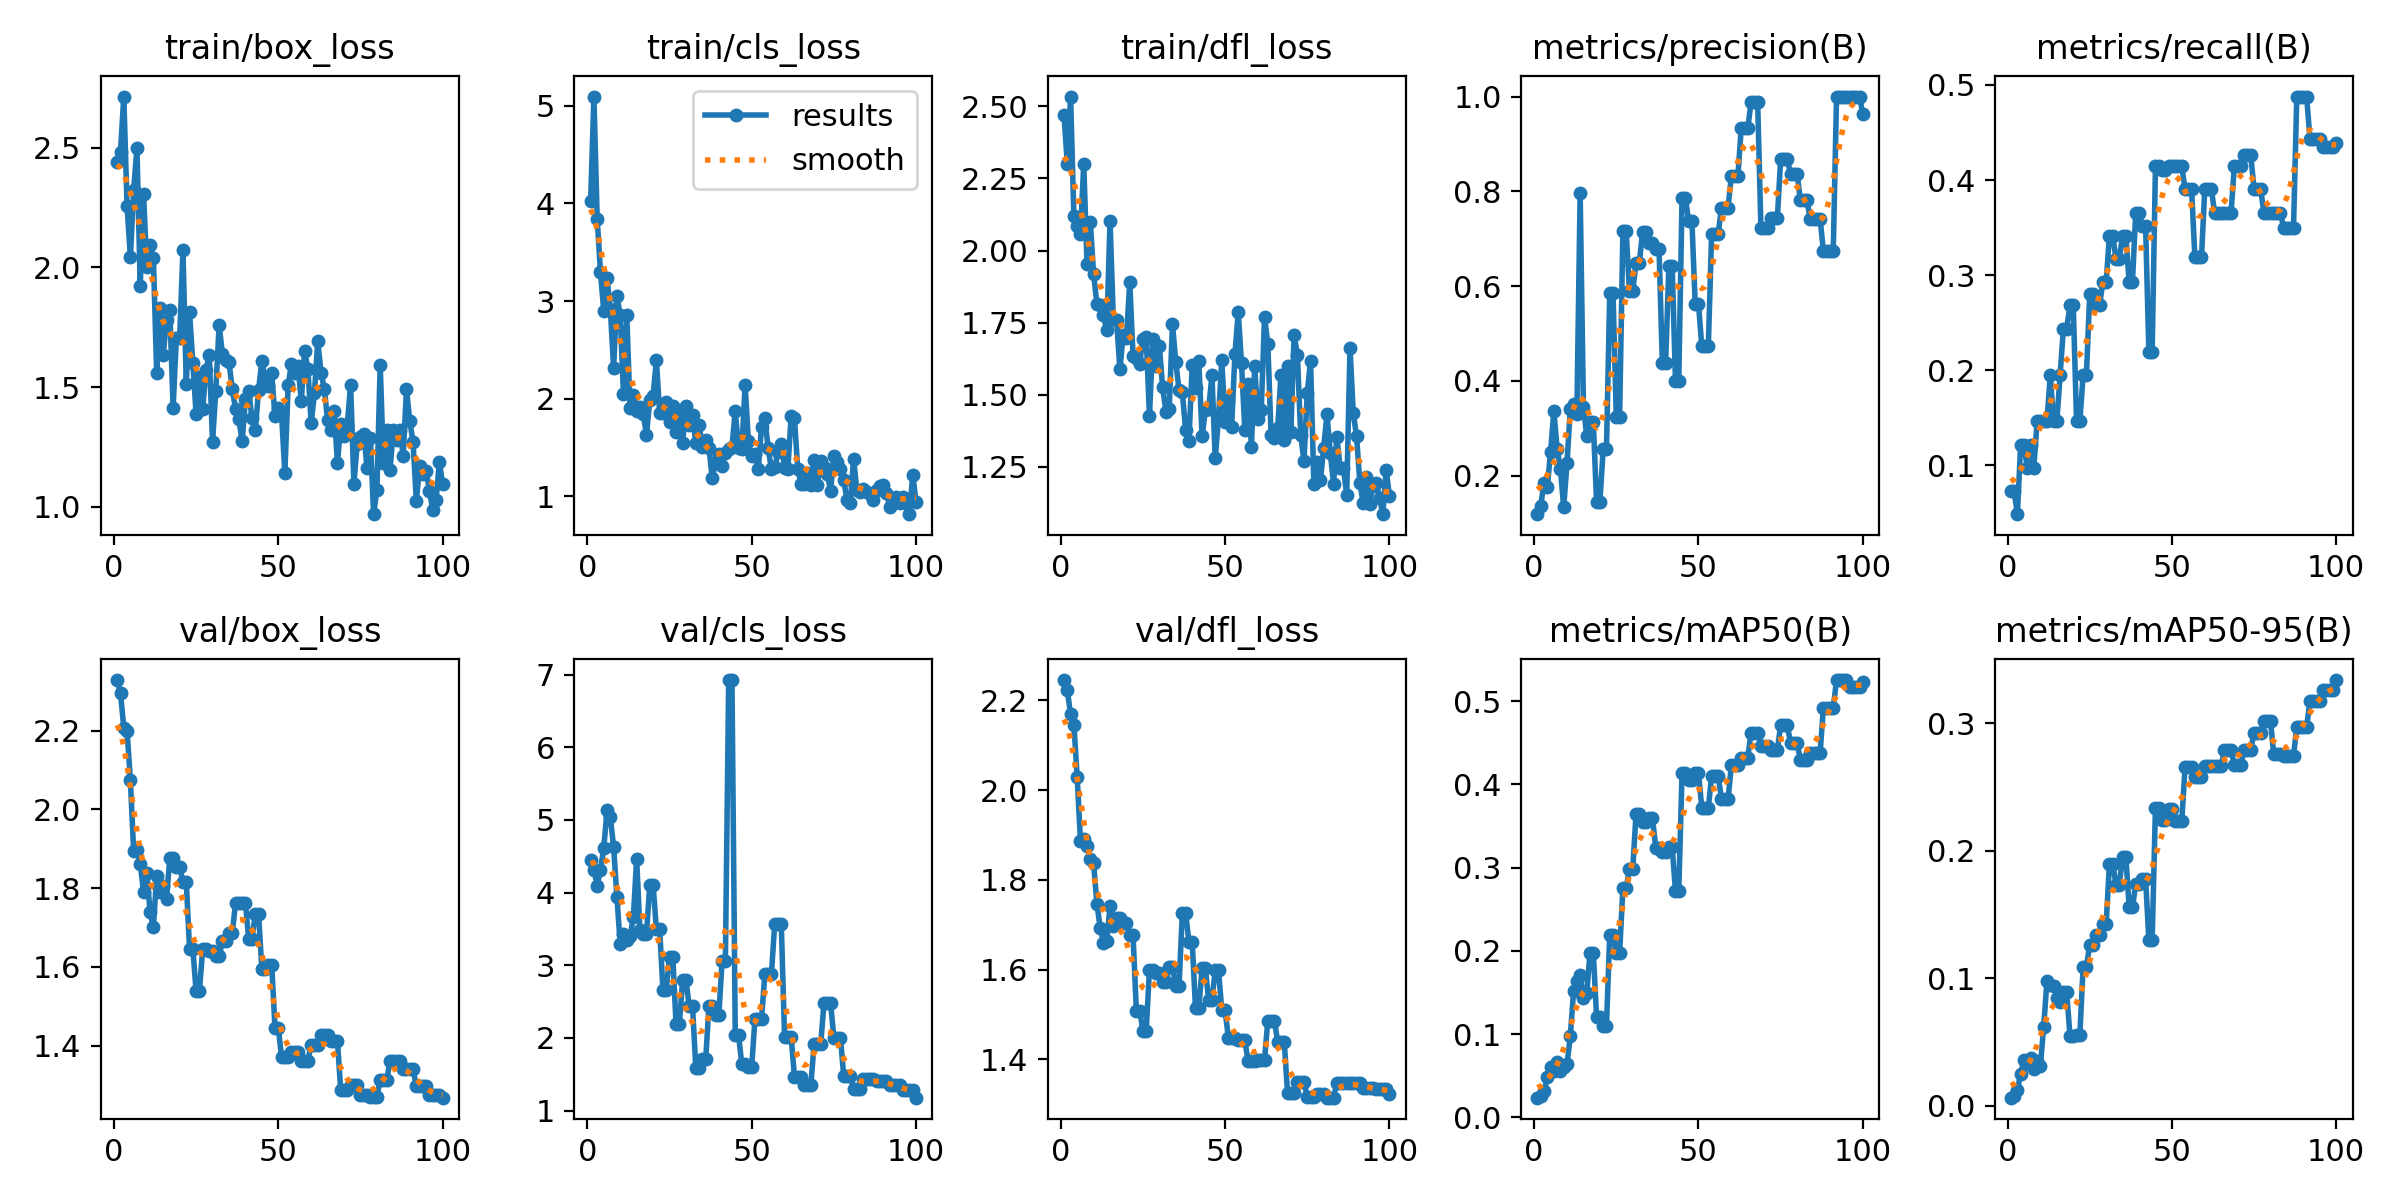

The data file committed next to this chart (first rows):
epoch, time, train/box_loss, train/cls_loss, train/dfl_loss, metrics/precision(B), metrics/recall(B), metrics/mAP50(B), metrics/mAP50-95(B), val/box_loss, val/cls_loss, val/dfl_loss, lr/pg0, lr/pg1, lr/pg2
1, 3.986, 2.443, 4.021, 2.469, 0.1191, 0.07317, 0.02345, 0.00629, 2.328, 4.448, 2.245, 0, 0, 0
2, 9.591, 2.484, 5.095, 2.301, 0.1369, 0.07317, 0.02555, 0.0078, 2.294, 4.315, 2.223, 1.9802e-05, 1.9802e-05, 1.9802e-05
3, 13.29, 2.715, 3.844, 2.534, 0.1848, 0.04878, 0.03088, 0.01224, 2.207, 4.096, 2.168, 3.9208e-05, 3.9208e-05, 3.9208e-05
4, 17.02, 2.257, 3.296, 2.118, 0.1754, 0.122, 0.04773, 0.02515, 2.199, 4.313, 2.146, 5.8218e-05, 5.8218e-05, 5.8218e-05
5, 21.7, 2.045, 2.898, 2.084, 0.2506, 0.122, 0.06085, 0.03602, 2.075, 4.615, 2.03, 7.6832e-05, 7.6832e-05, 7.6832e-05
6, 26.75, 2.322, 3.234, 2.058, 0.3359, 0.09756, 0.05509, 0.03372, 1.894, 5.133, 1.887, 9.505e-05, 9.505e-05, 9.505e-05
7, 34.37, 2.5, 2.919, 2.299, 0.2571, 0.122, 0.06576, 0.03732, 1.897, 5.035, 1.89, 0.0001129, 0.0001129, 0.0001129
8, 38.82, 1.922, 2.316, 1.953, 0.2133, 0.09756, 0.05581, 0.02857, 1.862, 4.626, 1.875, 0.0001303, 0.0001303, 0.0001303
9, 43.41, 2.309, 3.051, 2.098, 0.1338, 0.1463, 0.06033, 0.03514, 1.79, 3.943, 1.846, 0.0001473, 0.0001473, 0.0001473
10, 47.25, 2.003, 2.861, 1.919, 0.2271, 0.1463, 0.0634, 0.03144, 1.84, 3.291, 1.837, 0.000164, 0.000164, 0.000164
11, 51.46, 2.094, 2.045, 1.814, 0.3401, 0.1463, 0.09717, 0.06188, 1.739, 3.427, 1.747, 0.0001802, 0.0001802, 0.0001802
12, 55.42, 2.041, 2.856, 1.81, 0.3524, 0.1463, 0.1515, 0.09792, 1.701, 3.346, 1.693, 0.000196, 0.000196, 0.000196
13, 60.2, 1.561, 1.904, 1.775, 0.3303, 0.1951, 0.1638, 0.09489, 1.831, 3.399, 1.66, 0.0002115, 0.0002115, 0.0002115
14, 65.63, 1.831, 2.038, 1.724, 0.7965, 0.1463, 0.1711, 0.09427, 1.791, 3.659, 1.664, 0.0002265, 0.0002265, 0.0002265
15, 70.48, 1.634, 1.878, 2.103, 0.3459, 0.1463, 0.1427, 0.08466, 1.806, 4.464, 1.742, 0.0002412, 0.0002412, 0.0002412
16, 74.07, 1.78, 1.913, 1.764, 0.2844, 0.1951, 0.1487, 0.08112, 1.773, 3.49, 1.696, 0.0002555, 0.0002555, 0.0002555
17, 78.14, 1.821, 1.845, 1.758, 0.314, 0.2439, 0.1979, 0.0889, 1.876, 3.437, 1.714, 0.0002693, 0.0002693, 0.0002693
18, 81.8, 1.414, 1.633, 1.588, 0.314, 0.2439, 0.1979, 0.0889, 1.876, 3.437, 1.714, 0.0002828, 0.0002828, 0.0002828
19, 86.32, 1.705, 1.988, 1.708, 0.1439, 0.2683, 0.1202, 0.0549, 1.852, 4.11, 1.705, 0.0002958, 0.0002958, 0.0002958
20, 90.44, 1.706, 2.027, 1.698, 0.1439, 0.2683, 0.1202, 0.0549, 1.852, 4.11, 1.705, 0.0003085, 0.0003085, 0.0003085
21, 97.81, 2.072, 2.397, 1.891, 0.2558, 0.1463, 0.1092, 0.05579, 1.817, 3.503, 1.677, 0.0003208, 0.0003208, 0.0003208
22, 107.5, 1.514, 1.853, 1.634, 0.2558, 0.1463, 0.1092, 0.05579, 1.817, 3.503, 1.677, 0.0003327, 0.0003327, 0.0003327
23, 112.8, 1.814, 1.857, 1.628, 0.5851, 0.1951, 0.2195, 0.1089, 1.647, 2.663, 1.509, 0.0003442, 0.0003442, 0.0003442
24, 117, 1.602, 1.963, 1.607, 0.5851, 0.1951, 0.2195, 0.1089, 1.647, 2.663, 1.509, 0.0003553, 0.0003553, 0.0003553
25, 121.1, 1.387, 1.761, 1.694, 0.3232, 0.2797, 0.1973, 0.1263, 1.539, 3.117, 1.464, 0.000366, 0.000366, 0.000366
26, 125, 1.543, 1.927, 1.699, 0.3232, 0.2797, 0.1973, 0.1263, 1.539, 3.117, 1.464, 0.0003763, 0.0003763, 0.0003763
27, 129.7, 1.407, 1.663, 1.426, 0.7164, 0.2683, 0.2752, 0.134, 1.645, 2.187, 1.6, 0.0003862, 0.0003862, 0.0003862
28, 133.9, 1.571, 1.858, 1.693, 0.7164, 0.2683, 0.2752, 0.134, 1.645, 2.187, 1.6, 0.0003957, 0.0003957, 0.0003957
29, 138.3, 1.635, 1.549, 1.6, 0.5892, 0.2927, 0.2983, 0.1423, 1.641, 2.803, 1.592, 0.0004048, 0.0004048, 0.0004048
30, 141.7, 1.271, 1.923, 1.667, 0.5892, 0.2927, 0.2983, 0.1423, 1.641, 2.803, 1.592, 0.0004135, 0.0004135, 0.0004135
31, 145.8, 1.486, 1.736, 1.527, 0.6494, 0.3415, 0.3644, 0.1896, 1.628, 2.437, 1.572, 0.0004218, 0.0004218, 0.0004218
32, 149, 1.76, 1.833, 1.442, 0.6494, 0.3415, 0.3644, 0.1896, 1.628, 2.437, 1.572, 0.0004297, 0.0004297, 0.0004297
33, 151.9, 1.639, 1.547, 1.45, 0.7149, 0.3171, 0.355, 0.1733, 1.665, 1.594, 1.605, 0.0004372, 0.0004372, 0.0004372
34, 155.4, 1.612, 1.735, 1.745, 0.7149, 0.3171, 0.355, 0.1733, 1.665, 1.594, 1.605, 0.0004444, 0.0004444, 0.0004444
35, 160, 1.605, 1.502, 1.613, 0.6902, 0.3415, 0.3596, 0.1953, 1.687, 1.704, 1.564, 0.0004511, 0.0004511, 0.0004511
36, 163.5, 1.491, 1.576, 1.516, 0.6902, 0.3415, 0.3596, 0.1953, 1.687, 1.704, 1.564, 0.0004574, 0.0004574, 0.0004574
37, 167.1, 1.409, 1.5, 1.508, 0.6789, 0.2927, 0.3241, 0.1557, 1.762, 2.44, 1.727, 0.0004634, 0.0004634, 0.0004634
38, 170.5, 1.366, 1.186, 1.377, 0.6789, 0.2927, 0.3241, 0.1557, 1.762, 2.44, 1.727, 0.0004689, 0.0004689, 0.0004689
39, 173.7, 1.274, 1.348, 1.341, 0.4377, 0.3659, 0.3189, 0.1739, 1.763, 2.317, 1.661, 0.0004741, 0.0004741, 0.0004741
40, 176.3, 1.449, 1.437, 1.602, 0.4377, 0.3659, 0.3189, 0.1739, 1.763, 2.317, 1.661, 0.0004788, 0.0004788, 0.0004788
41, 179.1, 1.482, 1.315, 1.525, 0.6429, 0.3516, 0.3249, 0.1779, 1.671, 3.06, 1.514, 0.0004832, 0.0004832, 0.0004832
42, 181.6, 1.369, 1.45, 1.615, 0.6429, 0.3516, 0.3249, 0.1779, 1.671, 3.06, 1.514, 0.0004872, 0.0004872, 0.0004872
43, 184.9, 1.319, 1.489, 1.356, 0.4004, 0.2195, 0.2714, 0.13, 1.734, 6.925, 1.603, 0.0004907, 0.0004907, 0.0004907
44, 188, 1.487, 1.509, 1.445, 0.4004, 0.2195, 0.2714, 0.13, 1.734, 6.925, 1.603, 0.0004939, 0.0004939, 0.0004939
45, 192, 1.61, 1.873, 1.451, 0.7867, 0.4146, 0.4143, 0.2339, 1.596, 2.041, 1.531, 0.0004967, 0.0004967, 0.0004967
46, 195.4, 1.533, 1.493, 1.567, 0.7867, 0.4146, 0.4143, 0.2339, 1.596, 2.041, 1.531, 0.0004991, 0.0004991, 0.0004991
47, 199.7, 1.504, 1.483, 1.279, 0.7373, 0.4109, 0.4052, 0.2237, 1.605, 1.636, 1.598, 0.000501, 0.000501, 0.000501
48, 203.1, 1.557, 2.14, 1.419, 0.7373, 0.4109, 0.4052, 0.2237, 1.605, 1.636, 1.598, 0.0005026, 0.0005026, 0.0005026
49, 206.8, 1.377, 1.565, 1.62, 0.563, 0.4146, 0.4142, 0.2331, 1.446, 1.599, 1.509, 0.0005038, 0.0005038, 0.0005038
50, 211, 1.411, 1.41, 1.406, 0.563, 0.4146, 0.4142, 0.2331, 1.446, 1.599, 1.509, 0.0005046, 0.0005046, 0.0005046
51, 214.6, 1.387, 1.437, 1.483, 0.4736, 0.4146, 0.372, 0.2231, 1.371, 2.267, 1.447, 0.000505, 0.000505, 0.000505
52, 218.7, 1.141, 1.276, 1.39, 0.4736, 0.4146, 0.372, 0.2231, 1.371, 2.267, 1.447, 0.000505, 0.000505, 0.000505
53, 222.6, 1.507, 1.711, 1.641, 0.4736, 0.4146, 0.372, 0.2231, 1.371, 2.267, 1.447, 0.0005046, 0.0005046, 0.0005046
54, 226.7, 1.599, 1.805, 1.785, 0.7111, 0.3902, 0.4101, 0.2654, 1.383, 2.874, 1.442, 0.0005038, 0.0005038, 0.0005038
55, 230.2, 1.557, 1.497, 1.608, 0.7111, 0.3902, 0.4101, 0.2654, 1.383, 2.874, 1.442, 0.0005026, 0.0005026, 0.0005026
56, 233.7, 1.588, 1.279, 1.379, 0.7111, 0.3902, 0.4101, 0.2654, 1.383, 2.874, 1.442, 0.000501, 0.000501, 0.000501
57, 237.1, 1.442, 1.301, 1.538, 0.7655, 0.3186, 0.3822, 0.2577, 1.362, 3.569, 1.396, 0.0004991, 0.0004991, 0.0004991
58, 240.6, 1.652, 1.452, 1.318, 0.7655, 0.3186, 0.3822, 0.2577, 1.362, 3.569, 1.396, 0.0004967, 0.0004967, 0.0004967
59, 244.2, 1.577, 1.536, 1.599, 0.7655, 0.3186, 0.3822, 0.2577, 1.362, 3.569, 1.396, 0.0004939, 0.0004939, 0.0004939
60, 248, 1.349, 1.296, 1.417, 0.8326, 0.3902, 0.4231, 0.2665, 1.402, 2.02, 1.399, 0.0004908, 0.0004908, 0.0004908
... 40 more rows
